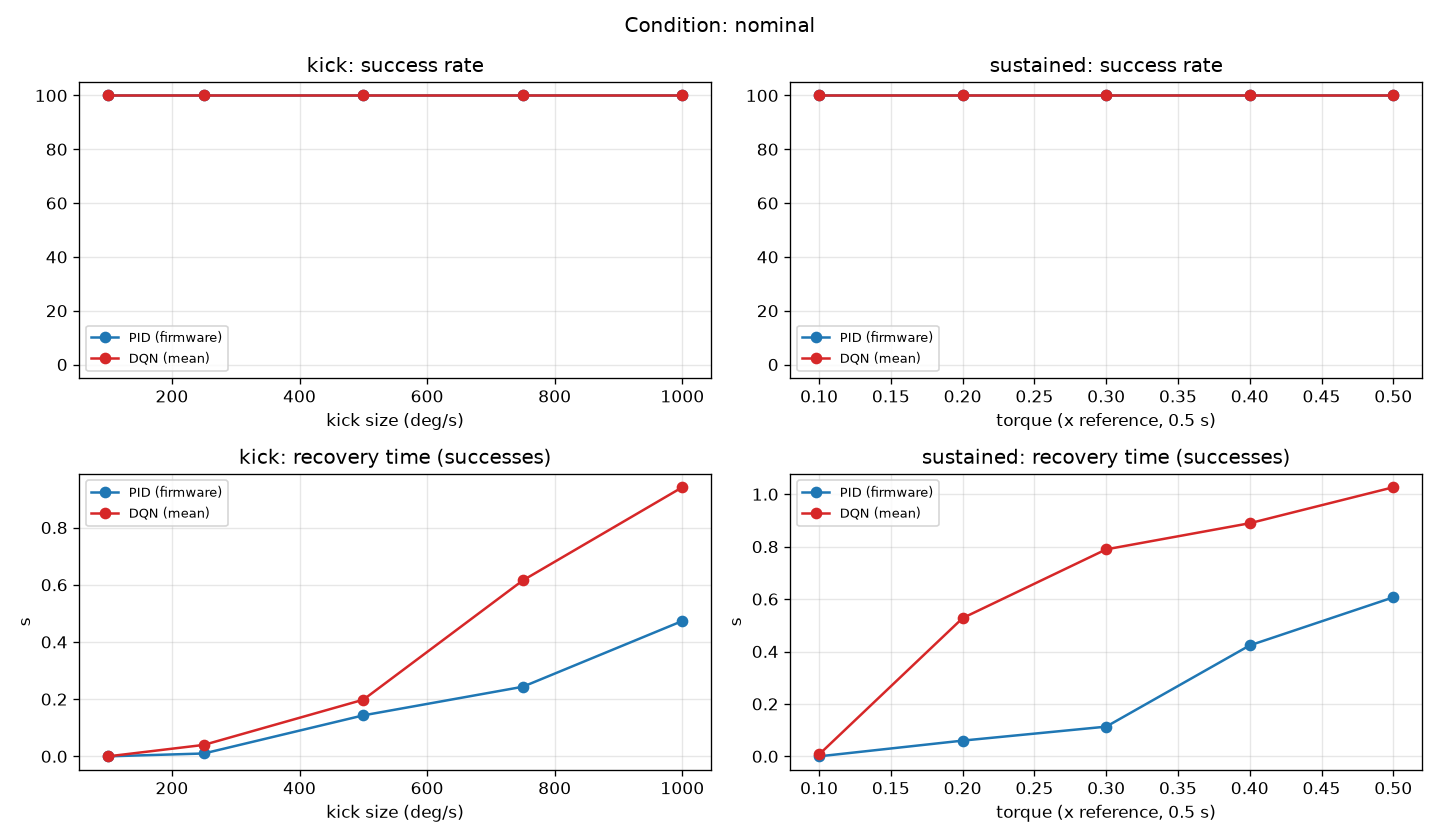

The table this chart was drawn from, first rows:
test, level, controller, success, tumbled, recovery_s, strict_recovery_s, overshoot, ss_err, max_tilt, max_tilt_during, switch_per_s
tilt, all, PID, 1.0, 0.0, 0.2316, 0.282, 1.501, 0.2692, 18.41, nan, nan
tilt, all, DQN, 0.9933, 0.006667, 0.311, 0.5611, 0.1411, 2.103, 18.96, nan, 2.316
kick, all, PID, 1.0, 0.0, 0.174, 0.398, 2.065, 0.09971, 8.654, nan, nan
kick, all, DQN, 1.0, 0.0, 0.3589, 0.443, 2.424, 1.53, 9.108, nan, 4.857
kick, 100.0, PID, 1.0, 0.0, 0.0, 0.0, 0.1433, 0.009809, 0.4996, nan, nan
kick, 100.0, DQN, 1.0, 0.0, 0.0, 0.0, 0.198, 0.1764, 0.6189, nan, 0.0
kick, 250.0, PID, 1.0, 0.0, 0.01, 0.06, 0.5796, 0.03276, 2.336, nan, nan
kick, 250.0, DQN, 1.0, 0.0, 0.04, 0.0825, 1.623, 1.45, 2.57, nan, 0.6991
kick, 500.0, PID, 1.0, 0.0, 0.1433, 0.1467, 1.513, 0.0781, 6.247, nan, nan
kick, 500.0, DQN, 1.0, 0.0, 0.1981, 0.4089, 3.065, 2.024, 6.3, nan, 4.25
kick, 750.0, PID, 1.0, 0.0, 0.2433, 0.7233, 2.979, 0.1448, 12.61, nan, nan
kick, 750.0, DQN, 1.0, 0.0, 0.6153, 1.292, 3.404, 1.999, 12.84, nan, 8.111
kick, 1000, PID, 1.0, 0.0, 0.4733, 1.06, 5.109, 0.2331, 21.57, nan, nan
kick, 1000, DQN, 1.0, 0.0, 0.9411, 1.513, 3.828, 2, 23.21, nan, 11.23
sustained, all, PID, 1.0, 0.0, 0.2407, 0.6727, 4.475, 0.1496, 3.989, 5.597, nan
sustained, all, DQN, 1.0, 0.0, 0.6481, 0.9561, 3.884, 2.058, 4.092, 4.908, 10.72
sustained, 0.1, PID, 1.0, 0.0, 0.0, 0.0, 1.466, 0.04992, 1.312, 1.833, nan
sustained, 0.1, DQN, 1.0, 0.0, 0.007222, 0.1249, 2.967, 2.026, 2.977, 3.006, 2.439
sustained, 0.2, PID, 1.0, 0.0, 0.06, 0.59, 2.944, 0.1004, 2.633, 3.678, nan
sustained, 0.2, DQN, 1.0, 0.0, 0.5275, 1.239, 3.418, 2.12, 3.297, 3.482, 8.183
sustained, 0.3, PID, 1.0, 0.0, 0.1133, 0.8067, 4.45, 0.152, 3.975, 5.551, nan
sustained, 0.3, DQN, 1.0, 0.0, 0.7897, 1.377, 3.759, 2.139, 3.73, 4.574, 12.16
sustained, 0.4, PID, 1.0, 0.0, 0.4233, 0.9367, 6, 0.2057, 5.352, 7.469, nan
sustained, 0.4, DQN, 1.0, 0.0, 0.8894, 1.478, 4.376, 2.045, 4.618, 5.832, 14.65
sustained, 0.5, PID, 1.0, 0.0, 0.6067, 1.03, 7.515, 0.2398, 6.673, 9.455, nan
sustained, 0.5, DQN, 1.0, 0.0, 1.027, 1.491, 4.899, 1.958, 5.839, 7.647, 16.17
